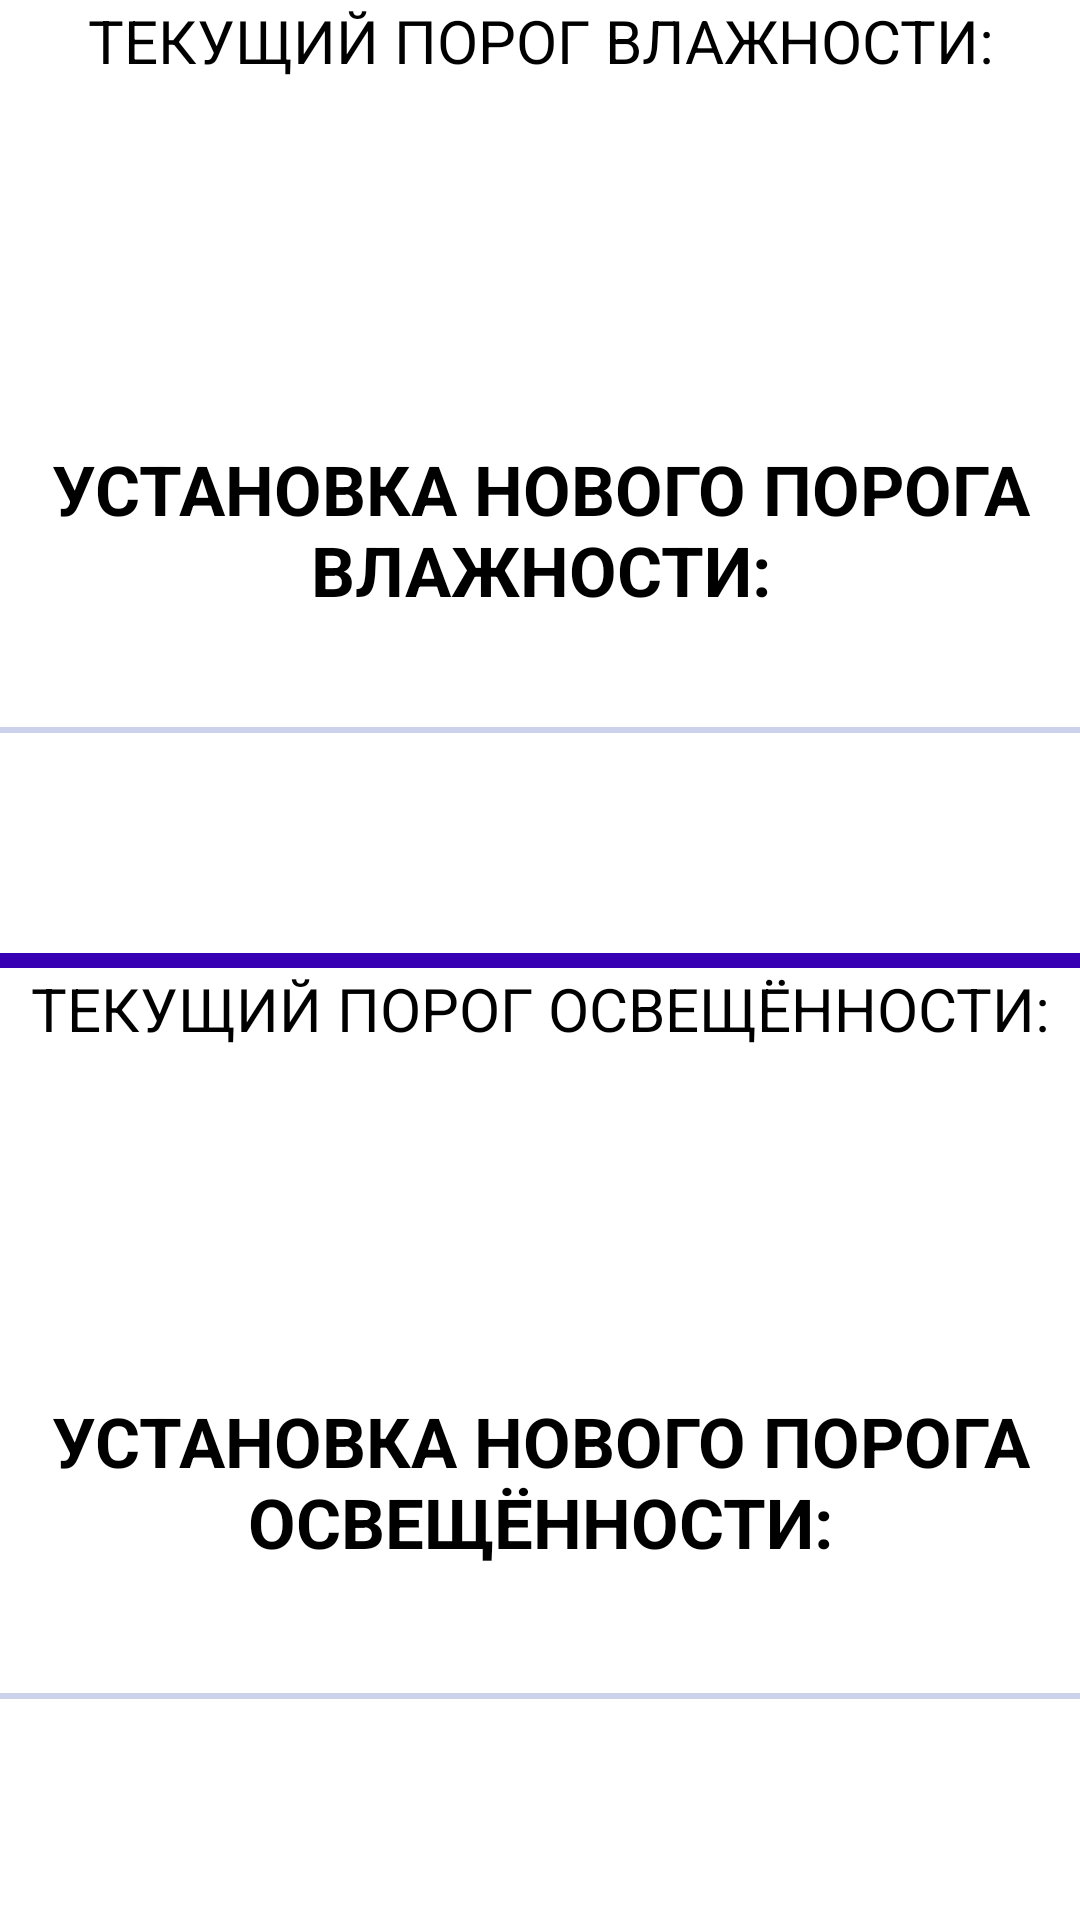

Produce the Android XML layout that renders to this screen, including the resource entries it uses.
<!-- AndroidManifest.xml: application theme Theme.Lesson1 -->
<!-- res/layout/activity_main.xml -->
<?xml version="1.0" encoding="utf-8"?>
<androidx.constraintlayout.widget.ConstraintLayout xmlns:android="http://schemas.android.com/apk/res/android"
    xmlns:app="http://schemas.android.com/apk/res-auto"
    xmlns:tools="http://schemas.android.com/tools"
    android:layout_width="match_parent"
    android:layout_height="match_parent"
    android:backgroundTintMode="multiply"
    android:foregroundTint="#182878"
    android:foregroundTintMode="multiply"
    android:onClick="Click"
    android:orientation="vertical"
    tools:context=".MainActivity">

    <Button
        android:id="@+id/buttonConfirmSetNewHumidityLevel"
        android:layout_width="320dp"
        android:layout_height="83dp"
        android:fontFamily="arial"
        android:onClick="sendHumidityParametersToDevice"
        android:text="@string/stringTextOnConfirmButton"
        android:textAlignment="center"
        android:textColor="@color/black"
        android:textSize="40sp"
        android:textStyle="bold|italic"
        android:visibility="invisible"
        app:backgroundTint="#46061A50"
        app:layout_constraintBottom_toTopOf="@+id/textSetHumidityLevel"
        app:layout_constraintEnd_toEndOf="parent"
        app:layout_constraintHorizontal_bias="0.5"
        app:layout_constraintStart_toStartOf="parent"
        app:layout_constraintTop_toBottomOf="@+id/textPrintCurrentHumidityLevel" />

    <ProgressBar
        android:id="@+id/progressBarWait2"
        style="@android:style/Widget.DeviceDefault.Light.ProgressBar.Large.Inverse"
        android:layout_width="wrap_content"
        android:layout_height="wrap_content"
        android:visibility="invisible"
        app:layout_constraintBottom_toBottomOf="@+id/seekBarSetHumidityLevel"
        app:layout_constraintEnd_toEndOf="parent"
        app:layout_constraintHorizontal_bias="0.498"
        app:layout_constraintStart_toStartOf="parent"
        app:layout_constraintTop_toTopOf="@+id/seekBarSetHumidityLevel" />

    <SeekBar
        android:id="@+id/seekBarSetHumidityLevel"
        style="@android:style/Widget.DeviceDefault.SeekBar"
        android:layout_width="409dp"
        android:layout_height="85dp"
        android:backgroundTint="#CDDC39"
        android:foregroundTint="#CDDC39"
        android:max="100"
        android:min="1"
        android:paddingTop="50dp"
        android:paddingBottom="50dp"
        android:progressBackgroundTint="#3F51B5"
        android:progressTint="#3F51B5"
        android:rotation="0"
        app:layout_constraintBottom_toTopOf="@+id/Divider1"
        app:layout_constraintEnd_toEndOf="parent"
        app:layout_constraintHorizontal_bias="0.5"
        app:layout_constraintStart_toEndOf="@+id/textSetHumidityLevel"
        app:layout_constraintStart_toStartOf="parent"
        app:layout_constraintTop_toTopOf="@+id/textPrintCurrentHumidityLevel"
        app:layout_constraintVertical_bias="0.863" />

    <TextView
        android:id="@+id/textSetHumidityLevel"
        android:layout_width="wrap_content"
        android:layout_height="wrap_content"
        android:clickable="true"
        android:contextClickable="false"
        android:onClick="Click"
        android:text="@string/stringSetHumidityLevel"
        android:textAlignment="center"
        android:textColor="@color/black"
        android:textSize="23sp"
        android:textStyle="bold"
        app:layout_constraintBottom_toTopOf="@+id/progressBarWait2"
        app:layout_constraintEnd_toEndOf="parent"
        app:layout_constraintHorizontal_bias="0.0"
        app:layout_constraintStart_toStartOf="parent" />

    <TextView
        android:id="@+id/textPrintCurrentLightingLevel"
        android:layout_width="347dp"
        android:layout_height="wrap_content"
        android:text="@string/stringCurrentLightingLevel"
        android:textAlignment="center"
        android:textColor="@color/black"
        android:textSize="20sp"
        app:layout_constraintEnd_toEndOf="parent"
        app:layout_constraintHorizontal_bias="0.5"
        app:layout_constraintStart_toStartOf="parent"
        app:layout_constraintTop_toBottomOf="@+id/Divider1" />

    <TextView
        android:id="@+id/textPrintCurrentHumidityLevel"
        android:layout_width="347dp"
        android:layout_height="wrap_content"
        android:text="@string/stringCurrentHumidityLevel"
        android:textAlignment="center"
        android:textColor="@color/black"
        android:textSize="20sp"
        app:layout_constraintEnd_toEndOf="parent"
        app:layout_constraintHorizontal_bias="0.5"
        app:layout_constraintStart_toStartOf="parent"
        app:layout_constraintTop_toTopOf="parent" />

    <TextView
        android:id="@+id/textSetLightingLevel"
        android:layout_width="wrap_content"
        android:layout_height="wrap_content"
        android:text="@string/stringSetLightingLevel"
        android:textAlignment="center"
        android:textColor="@color/black"
        android:textSize="23sp"
        android:textStyle="bold"
        app:layout_constraintBottom_toTopOf="@+id/seekBarSetLightingLevel"
        app:layout_constraintEnd_toEndOf="parent"
        app:layout_constraintHorizontal_bias="0.5"
        app:layout_constraintStart_toStartOf="parent"
        app:layout_constraintTop_toTopOf="parent"
        app:layout_constraintVertical_bias="1.0" />

    <SeekBar
        android:id="@+id/seekBarSetLightingLevel"
        style="@android:style/Widget.DeviceDefault.SeekBar"
        android:layout_width="409dp"
        android:layout_height="85dp"
        android:backgroundTint="#CDDC39"
        android:foregroundTint="#CDDC39"
        android:max="100"
        android:min="1"
        android:paddingTop="50dp"
        android:paddingBottom="50dp"
        android:progressBackgroundTint="#3F51B5"
        android:progressTint="#3F51B5"
        android:rotation="0"
        app:layout_constraintBottom_toBottomOf="parent"
        app:layout_constraintEnd_toEndOf="parent"
        app:layout_constraintHorizontal_bias="0.5"
        app:layout_constraintStart_toStartOf="parent"
        app:layout_constraintTop_toTopOf="parent"
        app:layout_constraintVertical_bias="0.942" />

    <View
        android:id="@+id/Divider1"
        android:layout_width="400dp"
        android:layout_height="5dp"
        android:background="@color/purple_700"
        app:layout_constraintBottom_toBottomOf="parent"
        app:layout_constraintEnd_toEndOf="parent"
        app:layout_constraintHorizontal_bias="0.5"
        app:layout_constraintStart_toStartOf="parent"
        app:layout_constraintTop_toTopOf="parent" />

    <Button
        android:id="@+id/buttonConfirmSetNewLightingLevel"
        android:layout_width="320dp"
        android:layout_height="83dp"
        android:fontFamily="arial"
        android:onClick="sendLightingParametersToDevice"
        android:text="@string/stringTextOnConfirmButton"
        android:textAlignment="center"
        android:textColor="@color/black"
        android:textSize="40sp"
        android:textStyle="bold|italic"
        android:visibility="invisible"
        app:backgroundTint="#46061A50"
        app:layout_constraintBottom_toTopOf="@+id/textSetLightingLevel"
        app:layout_constraintEnd_toEndOf="parent"
        app:layout_constraintHorizontal_bias="0.494"
        app:layout_constraintStart_toStartOf="parent"
        app:layout_constraintTop_toBottomOf="@+id/textPrintCurrentLightingLevel" />

    <ProgressBar
        android:id="@+id/progressBarWait1"
        style="@android:style/Widget.DeviceDefault.Light.ProgressBar.Large.Inverse"
        android:layout_width="wrap_content"
        android:layout_height="wrap_content"
        android:visibility="invisible"
        app:layout_constraintBottom_toBottomOf="@+id/seekBarSetLightingLevel"
        app:layout_constraintEnd_toEndOf="parent"
        app:layout_constraintStart_toStartOf="parent"
        app:layout_constraintTop_toBottomOf="@+id/textSetLightingLevel" />

</androidx.constraintlayout.widget.ConstraintLayout>
<!-- resources referenced by this layout -->
<resources>
  <string name="stringCurrentHumidityLevel">ТЕКУЩИЙ ПОРОГ ВЛАЖНОСТИ:</string>
  <string name="stringCurrentLightingLevel">ТЕКУЩИЙ ПОРОГ ОСВЕЩЁННОСТИ:</string>
  <string name="stringSetHumidityLevel">УСТАНОВКА НОВОГО ПОРОГА ВЛАЖНОСТИ:</string>
  <string name="stringSetLightingLevel">УСТАНОВКА НОВОГО ПОРОГА ОСВЕЩЁННОСТИ:</string>
  <string name="stringTextOnConfirmButton">ЗАПИСАТЬ</string>
  <style name="Theme.Lesson1" parent="Theme.MaterialComponents.DayNight.DarkActionBar">
          
          <item name="colorPrimary">@color/purple_700</item>
          <item name="colorPrimaryVariant">@color/purple_200</item>
          <item name="colorOnPrimary">@color/white</item>
          
          <item name="colorSecondary">@color/teal_200</item>
          <item name="colorSecondaryVariant">@color/teal_200</item>
          <item name="colorOnSecondary">@color/black</item>
          
          <item name="android:statusBarColor" tools:targetApi="l">?attr/colorOnSecondary</item>
          
      </style>
  <!-- not gathered from this repository: default colours our renderer supplied (Android Studio template values) -->
  <color name="purple_200">#FFBB86FC</color>
  <color name="purple_700">#FF3700B3</color>
  <color name="teal_200">#FF03DAC5</color>
  <color name="black">#FF000000</color>
  <color name="white">#FFFFFFFF</color>
</resources>
